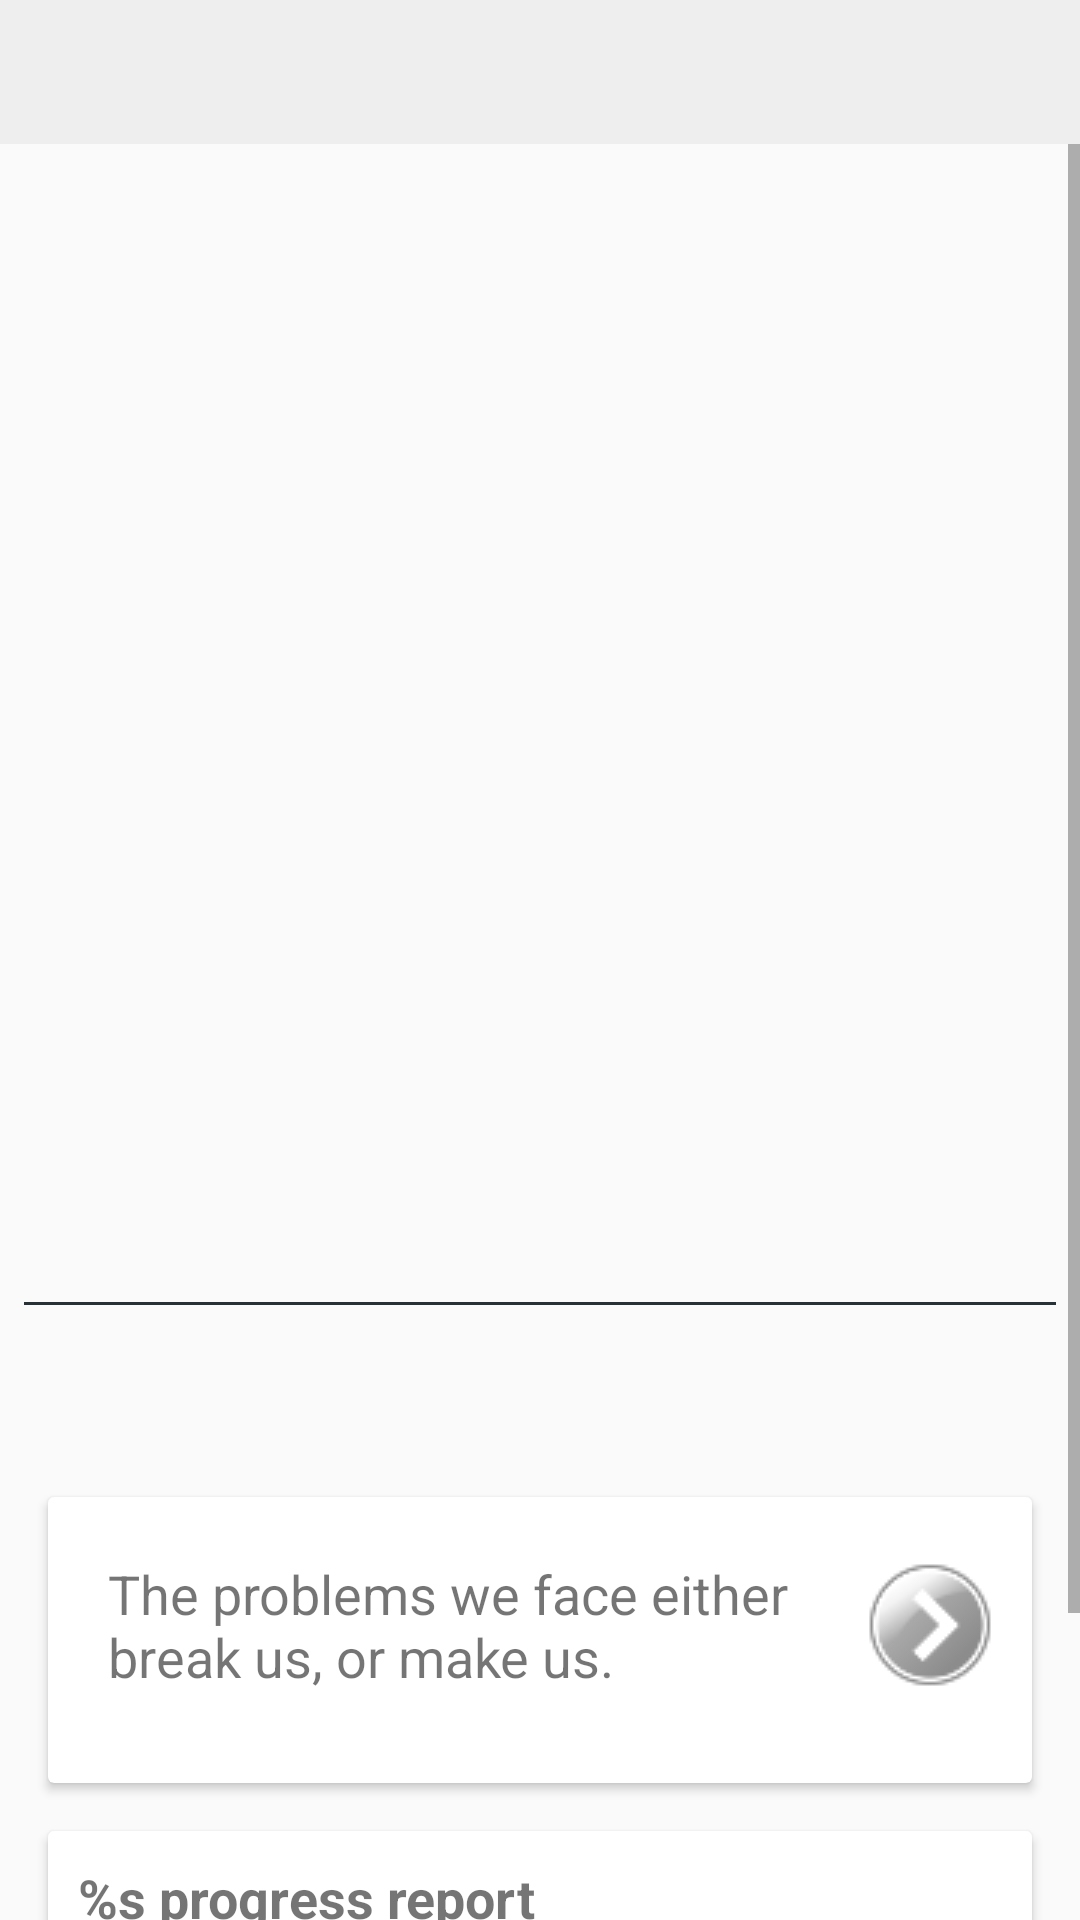

Here is an Android app screen rendered from its layout file. Give the layout XML and the strings, colors and styles it references.
<!-- AndroidManifest.xml: application theme AppTheme -->
<!-- res/layout/content_main.xml -->
<?xml version="1.0" encoding="utf-8"?>
<RelativeLayout xmlns:android="http://schemas.android.com/apk/res/android"
    xmlns:app="http://schemas.android.com/apk/res-auto"
    xmlns:tools="http://schemas.android.com/tools"
    tools:context="za.co.twinc.everydayhabit.MainActivity"
    tools:showIn="@layout/activity_main"
    xmlns:ads="http://schemas.android.com/apk/res-auto"
    android:layout_width="match_parent"
    android:layout_height="match_parent"
    app:layout_behavior="@string/appbar_scrolling_view_behavior">

    <android.support.design.widget.TabLayout
        android:id="@+id/tabs"
        android:layout_width="match_parent"
        android:layout_height="wrap_content"
        app:tabMode="scrollable"
        app:tabGravity="fill"
        app:tabIndicatorHeight="4dp"
        android:background="@color/colorPrimaryLight"
        android:layout_alignParentTop="true"/>

    <ScrollView
        android:id="@+id/main_scrollview"
        android:layout_width="match_parent"
        android:layout_height="match_parent"
        android:layout_below="@id/tabs">

        <android.support.constraint.ConstraintLayout
            android:id="@+id/content_main"
            android:layout_width="match_parent"
            android:layout_height="wrap_content"
            android:paddingBottom="16dp"
            android:clipToPadding="false">

            <android.support.v4.view.ViewPager
                xmlns:android="http://schemas.android.com/apk/res/android"
                android:id="@+id/pager"
                android:layout_width="match_parent"
                android:layout_height="370dp"
                app:layout_constraintLeft_toLeftOf="parent"
                app:layout_constraintTop_toTopOf="parent"/>

            <View
                android:id="@+id/line_view"
                android:layout_width="0dp"
                android:layout_height="1dp"
                android:background="@color/colorPrimaryDark"
                android:layout_marginTop="16dp"
                android:layout_marginRight="8dp"
                android:layout_marginEnd="8dp"
                android:layout_marginLeft="8dp"
                android:layout_marginStart="8dp"
                app:layout_constraintTop_toBottomOf="@+id/pager"
                app:layout_constraintLeft_toLeftOf="parent"
                app:layout_constraintRight_toRightOf="parent"/>

            <Button
                android:id="@+id/why_ads"
                android:layout_width="wrap_content"
                android:layout_height="wrap_content"
                app:layout_constraintTop_toBottomOf="@+id/line_view"
                app:layout_constraintRight_toRightOf="parent"
                android:text="@string/button_why_ads"
                android:visibility="invisible"
                style="?android:attr/borderlessButtonStyle"/>

            <com.google.android.gms.ads.AdView
                android:id="@+id/adViewRect"
                android:visibility="gone"
                android:layout_width="wrap_content"
                android:layout_height="wrap_content"
                app:layout_constraintTop_toBottomOf="@+id/why_ads"
                app:layout_constraintLeft_toLeftOf="parent"
                app:layout_constraintRight_toRightOf="parent"
                ads:adSize="MEDIUM_RECTANGLE"
                ads:adUnitId="@string/rectangle_ad_unit_id"
                tools:layout_editor_absoluteX="8dp">
            </com.google.android.gms.ads.AdView>

            <android.support.v7.widget.CardView
                android:id="@+id/motivation_view"
                android:layout_width="0dp"
                android:layout_height="wrap_content"
                android:layout_margin="16dp"
                app:layout_constraintTop_toBottomOf="@+id/adViewRect"
                app:layout_constraintLeft_toLeftOf="parent"
                app:layout_constraintRight_toRightOf="parent"
                >

                <LinearLayout
                    android:orientation="vertical"
                    android:layout_width="match_parent"
                    android:layout_height="wrap_content"
                    android:padding="10dp"
                    android:elevation="3dp"
                    >

                    <LinearLayout
                    android:layout_width="match_parent"
                    android:layout_height="wrap_content">

                        <TextView
                            android:id="@+id/textView_motivation"
                            android:text="@string/motivation_default"
                            style="@style/N18TextViewStyle"
                            android:layout_width="0dp"
                            android:layout_weight="1"
                            android:layout_height="wrap_content"
                            android:padding="10dp"/>

                        <ImageButton
                            android:id="@+id/button_next_motivation"
                            android:contentDescription="@string/motivation_next"
                            android:layout_width="wrap_content"
                            android:layout_height="wrap_content"
                            android:layout_gravity="center_vertical"
                            android:src="@drawable/button_next"
                            android:background="?attr/selectableItemBackgroundBorderless"
                            android:onClick="onButtonNextMotivationClick" />

                    </LinearLayout>

                    <ImageButton
                        android:id="@+id/button_share_motivation"
                        android:contentDescription="@string/motivation_share"
                        android:layout_width="wrap_content"
                        android:layout_height="wrap_content"
                        android:layout_gravity="center_horizontal"
                        android:padding="5dp"
                        android:src="@drawable/button_share"
                        android:background="?attr/selectableItemBackgroundBorderless"
                        android:onClick="onButtonShareMotivationClick" />

                </LinearLayout>
            </android.support.v7.widget.CardView>

            <android.support.v7.widget.CardView
                android:id="@+id/stats_grid"
                android:layout_width="0dp"
                android:layout_height="wrap_content"
                android:layout_margin="16dp"
                app:layout_constraintTop_toBottomOf="@+id/motivation_view"
                app:layout_constraintLeft_toLeftOf="parent"
                app:layout_constraintRight_toRightOf="parent"
                >

                <LinearLayout
                    android:orientation="vertical"
                    android:layout_width="match_parent"
                    android:layout_height="wrap_content"
                    android:padding="10dp"
                    android:elevation="3dp"
                    >

                    <TextView
                        android:id="@+id/textView_progress_report"
                        android:layout_width="wrap_content"
                        android:layout_height="wrap_content"
                        android:text="@string/txt_progress_report"
                        style="@style/B18TextViewStyle"
                        android:layout_marginBottom="8dp"/>

                    <GridLayout
                        android:layout_width="match_parent"
                        android:layout_height="wrap_content"
                        android:columnCount="2">

                        <TextView
                            android:text="@string/txt_success_rate"
                            style="@style/N18TextViewStyle"
                            android:layout_margin="2dp"/>
                        <TextView
                            android:id="@+id/textViewSuccessRate"
                            style="@style/N18TextViewStyle"
                            android:text="@string/txt_0_percent"
                            android:layout_margin="2dp"/>
                        <TextView
                            android:text="@string/txt_current_streak"
                            style="@style/N18TextViewStyle"
                            android:layout_margin="2dp"/>
                        <TextView
                            android:id="@+id/textViewCurrentStreak"
                            style="@style/N18TextViewStyle"
                            android:text="@string/txt_0"
                            android:layout_margin="2dp"/>
                        <TextView
                            android:text="@string/txt_longest_streak"
                            style="@style/N18TextViewStyle"
                            android:layout_margin="2dp"/>
                        <TextView
                            android:id="@+id/textViewLongestStreak"
                            style="@style/N18TextViewStyle"
                            android:text="@string/txt_0"
                            android:layout_margin="2dp"/>
                    </GridLayout>
                </LinearLayout>
            </android.support.v7.widget.CardView>

        </android.support.constraint.ConstraintLayout>
    </ScrollView>
</RelativeLayout>
<!-- res/layout/activity_main.xml (included above) -->
<?xml version="1.0" encoding="utf-8"?>
<android.support.design.widget.CoordinatorLayout xmlns:android="http://schemas.android.com/apk/res/android"
    xmlns:app="http://schemas.android.com/apk/res-auto"
    xmlns:tools="http://schemas.android.com/tools"
    android:layout_width="match_parent"
    android:layout_height="match_parent"
    android:fitsSystemWindows="true"
    tools:context="za.co.twinc.everydayhabit.MainActivity">

    <android.support.design.widget.AppBarLayout
        android:layout_width="match_parent"
        android:layout_height="wrap_content"
        android:theme="@style/AppTheme.AppBarOverlay">

        <android.support.v7.widget.Toolbar
            android:id="@+id/toolbar"
            android:layout_width="match_parent"
            android:layout_height="?attr/actionBarSize"
            android:background="?attr/colorPrimary"
            app:popupTheme="@style/AppTheme.PopupOverlay" />

    </android.support.design.widget.AppBarLayout>

    <include layout="@layout/content_main" />

</android.support.design.widget.CoordinatorLayout>
<!-- resources referenced by this layout -->
<resources>
  <color name="colorPrimaryDark">#263238</color>
  <color name="colorPrimaryLight">#EEE</color>
  <!-- drawable button_next (drawable) -->
  <?xml version="1.0" encoding="utf-8"?>
  <selector xmlns:android="http://schemas.android.com/apk/res/android">
      <item android:state_pressed="true"
          android:drawable="@drawable/arrow_pressed" /> 
      <item android:state_focused="true"
          android:drawable="@drawable/arrow_pressed" /> 
      <item android:drawable="@drawable/arrow_default" /> 
  
  </selector>
  <!-- drawable button_share (drawable) -->
  <?xml version="1.0" encoding="utf-8"?>
  <selector xmlns:android="http://schemas.android.com/apk/res/android">
      <item android:state_pressed="true"
          android:drawable="@drawable/share_dark" /> 
      <item android:state_focused="true"
          android:drawable="@drawable/share_dark" /> 
      <item android:drawable="@drawable/share_light" /> 
  
  </selector>
  <string name="button_why_ads">Why ads?</string>
  <string name="motivation_default">The problems we face either break us, or make us.</string>
  <string name="motivation_next">Next motivation</string>
  <string name="motivation_share">Share motivation</string>
  <string name="rectangle_ad_unit_id" translatable="false">ca-app-pub-5782047288878600/9004546384</string>
  <string name="txt_0" translatable="false">0</string>
  <string name="txt_0_percent" translatable="false">0%</string>
  <string name="txt_current_streak">"Current streak: "</string>
  <string name="txt_longest_streak">"Longest streak: "</string>
  <string name="txt_progress_report">"%s progress report"</string>
  <string name="txt_success_rate">"Success rate: "</string>
  <style name="AppTheme.AppBarOverlay" parent="ThemeOverlay.AppCompat.Dark.ActionBar" />
  <style name="AppTheme.PopupOverlay" parent="ThemeOverlay.AppCompat.Light" />
  <style name="B18TextViewStyle" parent="android:Widget.TextView">
          <item name="android:textSize">18sp</item>
          <item name="android:textStyle">normal|bold</item>
          <item name="android:gravity">start</item>
      </style>
  <style name="N18TextViewStyle" parent="android:Widget.TextView">
          <item name="android:textSize">18sp</item>
          <item name="android:textStyle">normal</item>
          <item name="android:gravity">start</item>
      </style>
  <style name="AppTheme" parent="Theme.AppCompat.Light.DarkActionBar">
          
          <item name="colorPrimary">@color/colorPrimary</item>
          <item name="colorPrimaryDark">@color/colorPrimaryDark</item>
          <item name="colorAccent">@color/colorAccent</item>
          <item name="android:windowBackground">@color/colorBackground</item>
      </style>
  <!-- drawable arrow_pressed: png bitmap (drawable, 3003 bytes) -->
  <!-- drawable arrow_default: png bitmap (drawable, 2847 bytes) -->
  <color name="colorPrimary">#263238</color>
  <color name="colorAccent">#263238</color>
  <color name="colorBackground">#FAFAFA</color>
</resources>
